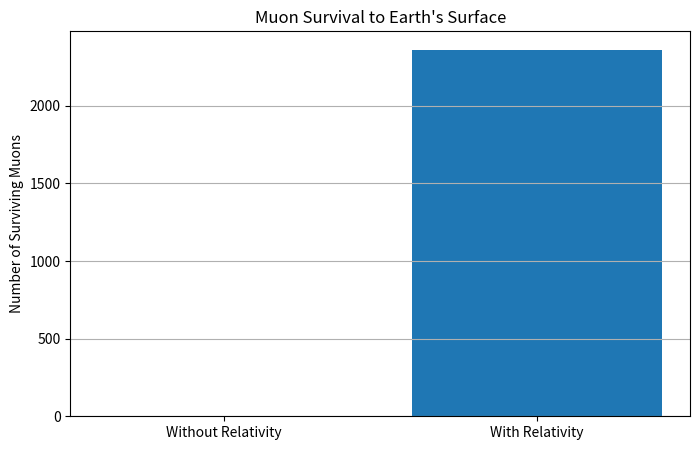

Python code for this plot:
import numpy as np
import matplotlib.pyplot as plt

muon_lifetime = 2.2e-6
number_of_muons = 10000

c = 3e8
v = 0.998 * c

gamma = 1 / np.sqrt(1 - (v**2 / c**2))
dilated_lifetime = gamma * muon_lifetime

height = 15000

travel_time = height / v

lifetimes = np.random.exponential(
    muon_lifetime,
    number_of_muons
)

survivors_without_relativity = np.sum(
    lifetimes > travel_time
)

lifetimes_rel = np.random.exponential(
    dilated_lifetime,
    number_of_muons
)

survivors_with_relativity = np.sum(
    lifetimes_rel > travel_time
)

print(f"Travel time: {travel_time:.2e} s")
print(f"Gamma factor: {gamma:.2f}")

print(
    f"Survivors without relativity: "
    f"{survivors_without_relativity}"
)

print(
    f"Survivors with relativity: "
    f"{survivors_with_relativity}"
)

plt.figure(figsize=(8, 5))

plt.bar(
    ["Without Relativity", "With Relativity"],
    [survivors_without_relativity,
     survivors_with_relativity]
)

plt.title("Muon Survival to Earth's Surface")
plt.ylabel("Number of Surviving Muons")
plt.grid(axis="y")

plt.show()

# Notes
# Muons are assumed to be created
# about 15 km above Earth.
# The travel time is calculated using: time = distance / speed
# A muon survives if its lifetime is greater than the travel time.
# Relativity increases the lifetime and therefore increases the numberof surviving muons.
